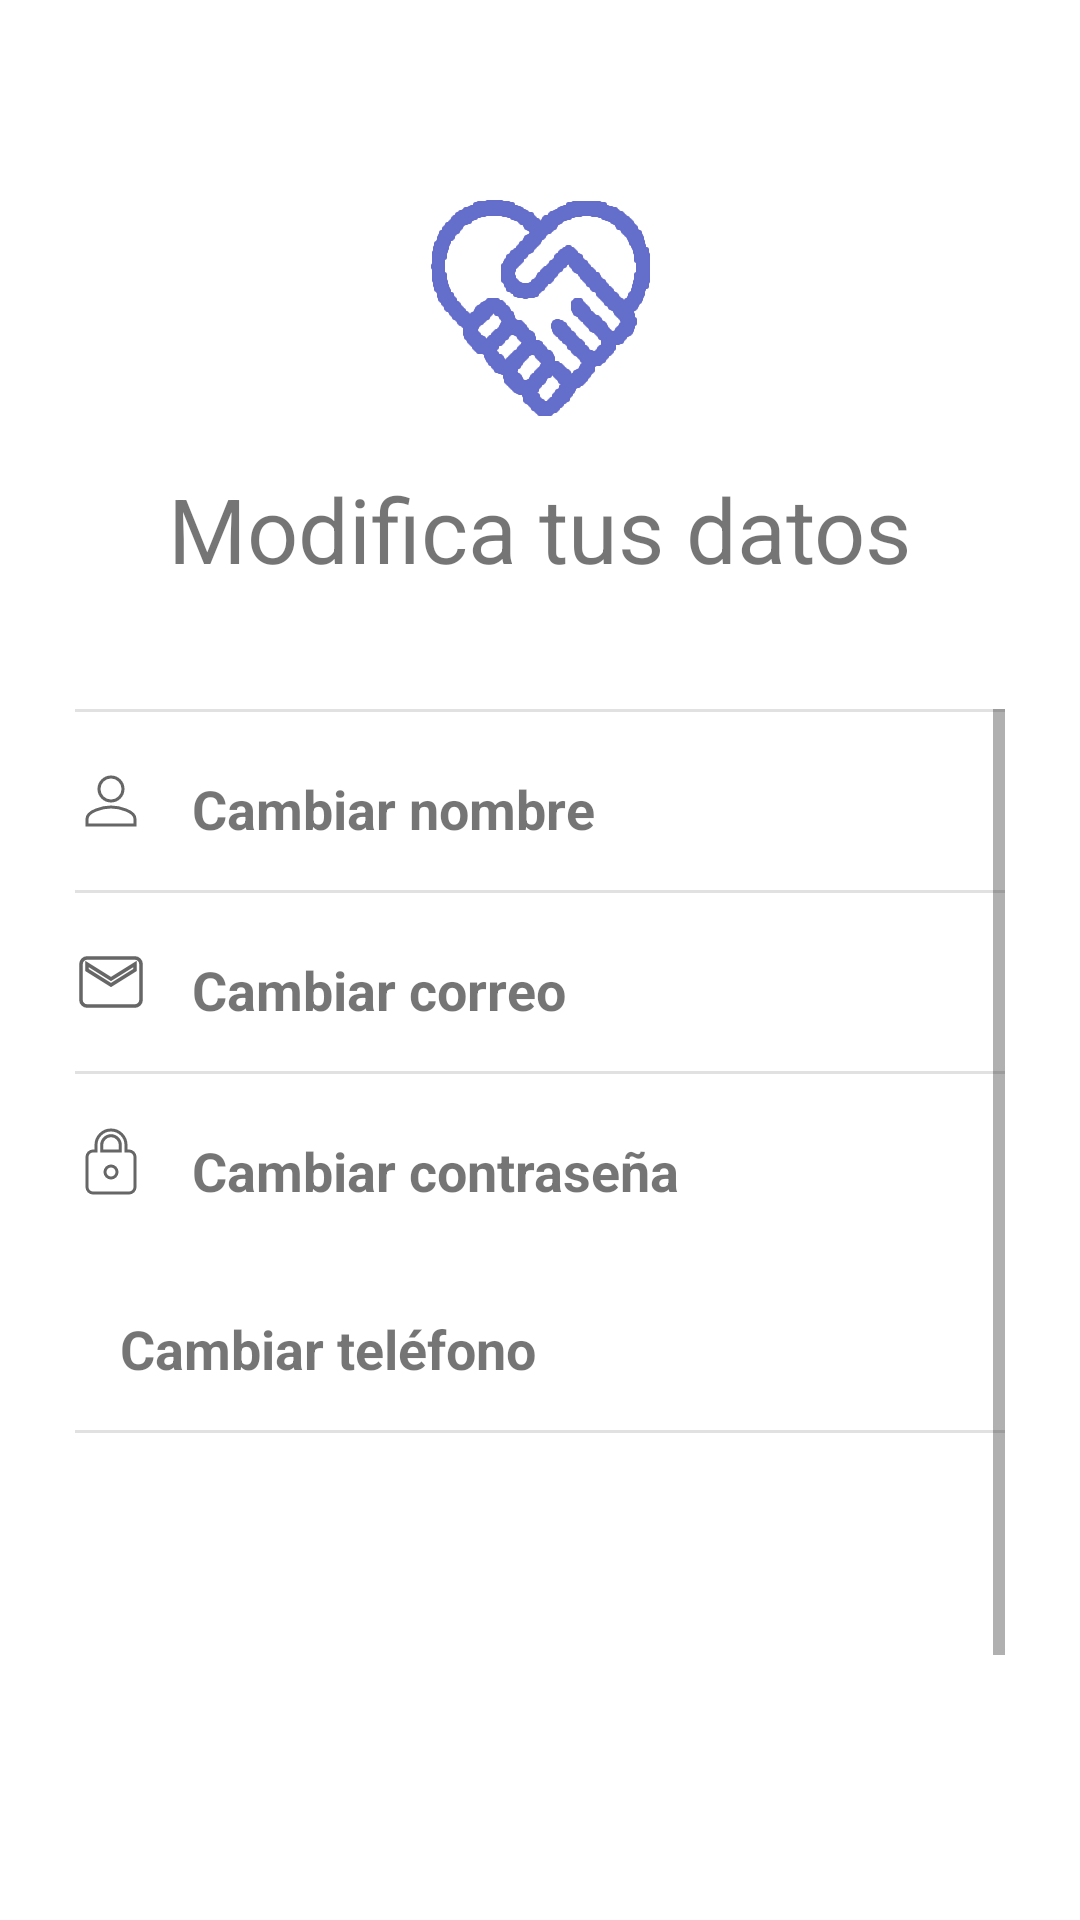

Here is an Android app screen rendered from its layout file. Give the layout XML and the strings, colors and styles it references.
<!-- AndroidManifest.xml: application theme Theme.FreeNomo -->
<!-- res/layout/datos_usuario_fragment.xml -->
<?xml version="1.0" encoding="utf-8"?>
<LinearLayout xmlns:android="http://schemas.android.com/apk/res/android"
    xmlns:tools="http://schemas.android.com/tools"
    android:layout_width="match_parent"
    android:layout_height="match_parent"
    android:orientation="vertical"
    android:padding="25dp"
    tools:context=".ui.home.DatosUsuario">

    <ImageButton
        android:id="@+id/btnAtrasAjustes"
        android:layout_width="wrap_content"
        android:layout_height="wrap_content"
        android:background="@android:color/transparent"
        android:src="@drawable/ic_flecha" />

    <ImageView
        android:id="@+id/registroLogo"
        android:layout_width="100dp"
        android:layout_height="100dp"
        android:layout_gravity="center"
        android:layout_marginTop="25dp"
        android:src="@drawable/logo_ajustes" />

    <TextView
        android:layout_width="wrap_content"
        android:layout_height="wrap_content"
        android:layout_gravity="center"
        android:layout_marginTop="6dp"
        android:layout_marginBottom="30dp"
        android:text="@string/textMofifica"
        android:textSize="30sp" />

    <LinearLayout
        android:layout_width="match_parent"
        android:layout_height="wrap_content"
        android:layout_marginTop="10dp"
        android:layout_marginBottom="14dp"
        android:orientation="vertical">

        <ScrollView
            android:layout_width="match_parent"
            android:layout_height="wrap_content">

           <LinearLayout
               android:layout_width="match_parent"
               android:layout_height="wrap_content"
               android:orientation="vertical">
               <View
                   android:layout_width="wrap_content"
                   android:layout_height="1dp"
                   android:background="#e1e1e1"></View>

               <LinearLayout
                   android:layout_width="match_parent"
                   android:layout_height="match_parent"
                   android:orientation="horizontal">

                   <androidx.appcompat.widget.AppCompatImageButton
                       android:layout_width="wrap_content"
                       android:layout_height="match_parent"
                       android:background="@android:color/transparent"
                       android:src="@drawable/ic_person">

                   </androidx.appcompat.widget.AppCompatImageButton>

                   <TextView
                       android:id="@+id/cambiarNombreUsuario"
                       android:layout_width="match_parent"
                       android:layout_height="wrap_content"
                       android:layout_marginTop="5dp"
                       android:layout_marginBottom="0dp"
                       android:background="@android:color/transparent"
                       android:gravity="left"
                       android:textStyle="bold"
                       android:padding="15dp"
                       android:paddingLeft="0dp"
                       android:text="@string/cambiarNombre"
                       android:textAllCaps="false"
                       android:textSize="18dp" />
               </LinearLayout>

               <View
                   android:layout_width="wrap_content"
                   android:layout_height="1dp"
                   android:background="#e1e1e1"></View>

               <LinearLayout
                   android:layout_width="wrap_content"
                   android:layout_height="match_parent"
                   android:orientation="horizontal">
                   <androidx.appcompat.widget.AppCompatImageButton
                       android:layout_width="wrap_content"
                       android:layout_height="match_parent"
                       android:background="@android:color/transparent"
                       android:src="@drawable/ic_correo">

                   </androidx.appcompat.widget.AppCompatImageButton>

                   <TextView
                       android:id="@+id/cambiarCorreo"
                       android:layout_width="match_parent"
                       android:layout_height="wrap_content"
                       android:layout_marginTop="5dp"
                       android:layout_marginBottom="0dp"
                       android:background="@android:color/transparent"
                       android:gravity="left"
                       android:padding="15dp"
                       android:text="@string/cambiarCorreo"
                       android:textAllCaps="false"
                       android:textStyle="bold"
                       android:textSize="18dp" />
               </LinearLayout>


               <View
                   android:layout_width="wrap_content"
                   android:layout_height="1dp"
                   android:background="#e1e1e1"></View>


               <LinearLayout
                   android:layout_width="match_parent"
                   android:layout_height="wrap_content"
                   android:orientation="horizontal">

                   <androidx.appcompat.widget.AppCompatImageButton
                       android:layout_width="wrap_content"
                       android:layout_height="match_parent"
                       android:background="@android:color/transparent"
                       android:src="@drawable/ic_candado">

                   </androidx.appcompat.widget.AppCompatImageButton>

                   <TextView
                       android:id="@+id/cambiarContrasena"
                       android:layout_width="match_parent"
                       android:layout_height="wrap_content"
                       android:layout_marginTop="5dp"
                       android:layout_marginBottom="0dp"
                       android:background="@android:color/transparent"
                       android:gravity="left"
                       android:padding="15dp"
                       android:text="@string/cambiarContraseña"
                       android:textAllCaps="false"
                       android:textStyle="bold"
                       android:textSize="18dp" />
               </LinearLayout>
               <LinearLayout
                   android:layout_width="match_parent"
                   android:layout_height="wrap_content"
                   android:orientation="horizontal">

                   <androidx.appcompat.widget.AppCompatImageButton
                       android:layout_width="wrap_content"
                       android:layout_height="match_parent"
                       android:background="@android:color/transparent"
                       android:src="@drawable/ic_telefono">

                   </androidx.appcompat.widget.AppCompatImageButton>

                   <TextView
                       android:id="@+id/cambiarTelefono"
                       android:layout_width="match_parent"
                       android:layout_height="wrap_content"
                       android:layout_marginTop="5dp"
                       android:layout_marginBottom="0dp"
                       android:background="@android:color/transparent"
                       android:gravity="left"
                       android:padding="15dp"
                       android:text="@string/cambiarTelefono"
                       android:textAllCaps="false"
                       android:textStyle="bold"
                       android:textSize="18dp" />
               </LinearLayout>

               <View
                   android:layout_width="wrap_content"
                   android:layout_height="1dp"
                   android:layout_marginBottom="120dp"
                   android:background="#e1e1e1"></View>

               <LinearLayout
                   android:layout_width="wrap_content"
                   android:layout_height="match_parent"
                   android:orientation="horizontal"
                   >

                   <androidx.appcompat.widget.AppCompatImageButton
                       android:layout_width="wrap_content"
                       android:layout_height="match_parent"
                       android:background="@android:color/transparent"
                       android:src="@drawable/ic_eliminar">

                   </androidx.appcompat.widget.AppCompatImageButton>

                   <TextView
                       android:id="@+id/eliminarCuenta"
                       android:layout_width="match_parent"
                       android:layout_height="wrap_content"
                       android:layout_marginTop="5dp"
                       android:layout_marginBottom="0dp"
                       android:background="@android:color/transparent"
                       android:gravity="left"
                       android:padding="15dp"
                       android:text="@string/eliminarCuenta"
                       android:textAllCaps="false"
                       android:textStyle="bold"
                       android:textSize="18dp" />

               </LinearLayout>


               <View
                   android:layout_width="wrap_content"
                   android:layout_height="1dp"
                   android:background="#e1e1e1"
                   android:paddingTop="120dp"></View>
           </LinearLayout>

        </ScrollView>



    </LinearLayout>

</LinearLayout>
<!-- resources referenced by this layout -->
<resources>
  <!-- drawable ic_candado (drawable) -->
  <vector xmlns:android="http://schemas.android.com/apk/res/android"
      android:width="24dp"
      android:height="24dp"
      android:viewportWidth="24"
      android:viewportHeight="24"
      android:tint="?attr/colorControlNormal"
   >
      <path
          android:fillColor="@android:color/transparent"
          android:strokeColor="@color/black"
          android:strokeWidth="1"
          android:pathData="M18,8h-1L17,6c0,-2.76 -2.24,-5 -5,-5S7,3.24 7,6v2L6,8c-1.1,0 -2,0.9 -2,2v10c0,1.1 0.9,2 2,2h12c1.1,0 2,-0.9 2,-2L20,10c0,-1.1 -0.9,-2 -2,-2zM12,17c-1.1,0 -2,-0.9 -2,-2s0.9,-2 2,-2 2,0.9 2,2 -0.9,2 -2,2zM15.1,8L8.9,8L8.9,6c0,-1.71 1.39,-3.1 3.1,-3.1 1.71,0 3.1,1.39 3.1,3.1v2z"/>
  </vector>
  <!-- drawable ic_correo (drawable) -->
  <vector xmlns:android="http://schemas.android.com/apk/res/android"
      android:width="24dp"
      android:height="24dp"
      android:viewportWidth="24"
      android:viewportHeight="24"
      android:tint="?attr/colorControlNormal">
      <path
          android:fillColor="@android:color/transparent"
          android:strokeColor="@color/black"
          android:strokeWidth="1.2"
          android:pathData="M20,4L4,4c-1.1,0 -1.99,0.9 -1.99,2L2,18c0,1.1 0.9,2 2,2h16c1.1,0 2,-0.9 2,-2L22,6c0,-1.1 -0.9,-2 -2,-2zM20,8l-8,5 -8,-5L4,6l8,5 8,-5v2z"/>
  </vector>
  <!-- drawable ic_eliminar (drawable) -->
  <vector xmlns:android="http://schemas.android.com/apk/res/android"
      android:width="24dp"
      android:height="24dp"
      android:viewportWidth="24"
      android:viewportHeight="24"
      android:tint="?attr/colorControlNormal"
     >
      <path
          android:fillColor="@android:color/transparent"
          android:strokeWidth="1"
          android:strokeColor="@color/black"
          android:pathData="M6,19c0,1.1 0.9,2 2,2h8c1.1,0 2,-0.9 2,-2V7H6v12zM19,4h-3.5l-1,-1h-5l-1,1H5v2h14V4z"/>
  </vector>
  <!-- drawable ic_person (drawable) -->
  <vector xmlns:android="http://schemas.android.com/apk/res/android"
      android:width="24dp"
      android:height="24dp"
      android:viewportWidth="24"
      android:viewportHeight="24"
      android:tint="?attr/colorControlNormal"
      >
      <path
          android:fillColor="@android:color/transparent"
          android:strokeColor="@color/black"
          android:strokeWidth="1"
          android:pathData="M12,12c2.21,0 4,-1.79 4,-4s-1.79,-4 -4,-4 -4,1.79 -4,4 1.79,4 4,4zM12,14c-2.67,0 -8,1.34 -8,4v2h16v-2c0,-2.66 -5.33,-4 -8,-4z"/>
  </vector>
  <!-- drawable logo_ajustes: png bitmap (drawable, 4134 bytes) -->
  <string name="cambiarCorreo">Cambiar correo</string>
  <string name="cambiarNombre">Cambiar nombre</string>
  <string name="cambiarTelefono">Cambiar teléfono</string>
  <string name="eliminarCuenta">Eliminar cuenta</string>
  <string name="textMofifica">Modifica tus datos</string>
  <style name="Theme.FreeNomo" parent="Theme.MaterialComponents.DayNight.DarkActionBar">
          
          <item name="colorPrimary">@color/purple_500</item>
          <item name="colorPrimaryVariant">@color/purple_700</item>
          <item name="colorOnPrimary">@color/white</item>
          
          <item name="colorSecondary">@color/teal_200</item>
          <item name="colorSecondaryVariant">@color/teal_700</item>
          <item name="colorOnSecondary">@color/black</item>
          
          <item name="android:statusBarColor" tools:targetApi="l">?attr/colorPrimaryVariant</item>
          
      </style>
  <color name="black">#FF000000</color>
  <color name="purple_500">#FF6200EE</color>
  <color name="purple_700">#FF3700B3</color>
  <color name="white">#FFFFFFFF</color>
  <color name="teal_200">#FF03DAC5</color>
  <color name="teal_700">#FF018786</color>
</resources>
